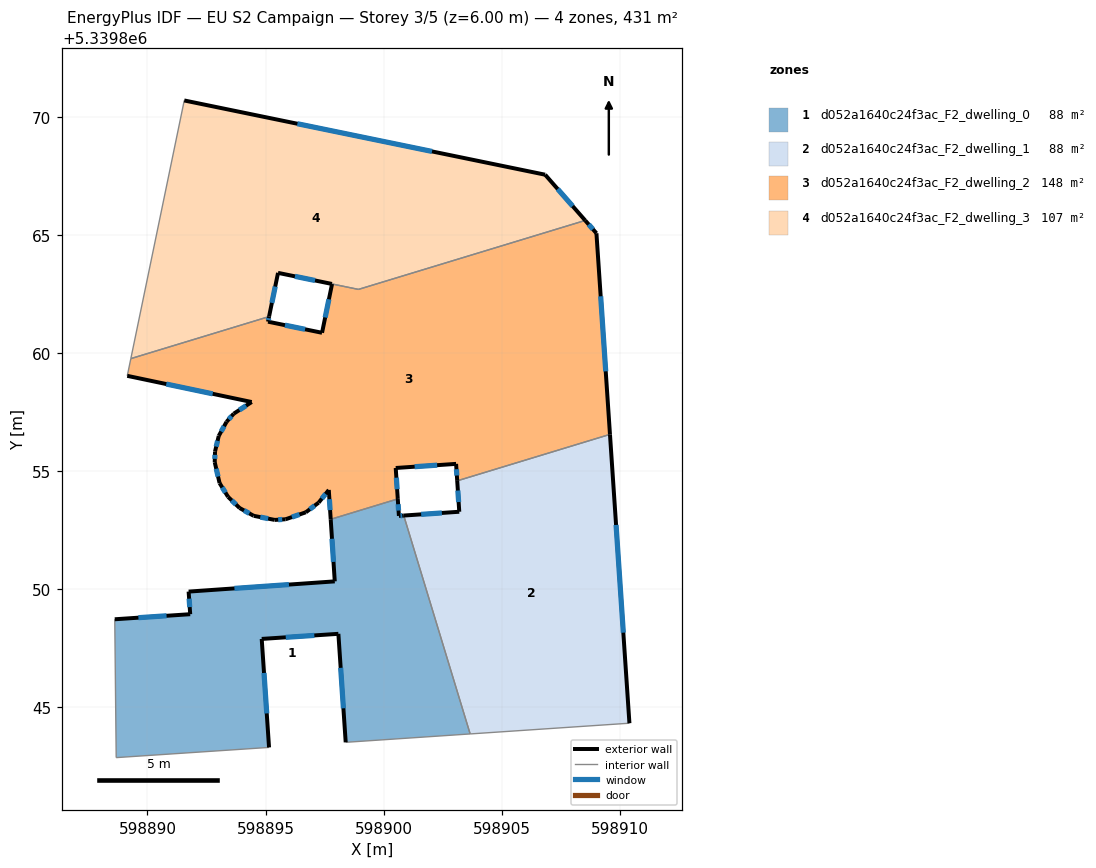
=== STOREY PLAN SPEC (per zone: floor XY polygon, exterior-wall plan segments, windows/doors) ===
zone 1: d052a1640c24f3ac_F2_dwelling_0  (87.6 m²)
  floor: (598900.85, 5339853.13) (598903.66, 5339843.88) (598898.39, 5339843.53) (598898.08, 5339848.12) (598894.84, 5339847.90) (598895.15, 5339843.31) (598888.68, 5339842.88) (598888.61, 5339848.74) (598891.81, 5339848.95) (598891.74, 5339849.91) (598897.93, 5339850.34) (598897.76, 5339852.97) (598900.60, 5339853.83) (598900.65, 5339853.11)
  exterior wall: (598897.76, 5339852.97) – (598897.93, 5339850.34)  [2.6 m]
    window: (598897.81, 5339852.14) – (598897.88, 5339851.16)  [1.1 m²]
  exterior wall: (598900.65, 5339853.11) – (598900.60, 5339853.83)  [0.7 m]
    window: (598900.63, 5339853.34) – (598900.61, 5339853.61)  [0.3 m²]
  exterior wall: (598900.85, 5339853.13) – (598900.65, 5339853.11)  [0.2 m]
    window: (598900.79, 5339853.12) – (598900.71, 5339853.12)  [0.1 m²]
  exterior wall: (598898.08, 5339848.12) – (598898.39, 5339843.53)  [4.6 m]
    window: (598898.18, 5339846.68) – (598898.30, 5339844.97)  [1.9 m²]
  exterior wall: (598894.84, 5339847.90) – (598898.08, 5339848.12)  [3.3 m]
    window: (598895.86, 5339847.97) – (598897.07, 5339848.05)  [1.4 m²]
  exterior wall: (598895.15, 5339843.31) – (598894.84, 5339847.90)  [4.6 m]
    window: (598895.05, 5339844.75) – (598894.94, 5339846.46)  [1.9 m²]
  exterior wall: (598891.81, 5339848.95) – (598888.61, 5339848.74)  [3.2 m]
    window: (598890.81, 5339848.88) – (598889.62, 5339848.80)  [1.3 m²]
  exterior wall: (598891.74, 5339849.91) – (598891.81, 5339848.95)  [1.0 m]
    window: (598891.76, 5339849.61) – (598891.79, 5339849.25)  [0.4 m²]
  exterior wall: (598897.93, 5339850.34) – (598891.74, 5339849.91)  [6.2 m]
    window: (598895.99, 5339850.20) – (598893.68, 5339850.04)  [2.6 m²]
  interior walls: 5
zone 2: d052a1640c24f3ac_F2_dwelling_1  (87.6 m²)
  floor: (598909.58, 5339856.56) (598910.41, 5339844.33) (598903.66, 5339843.88) (598900.85, 5339853.13) (598903.20, 5339853.29) (598903.12, 5339854.60)
  exterior wall: (598910.41, 5339844.33) – (598909.58, 5339856.56)  [12.3 m]
    window: (598910.15, 5339848.17) – (598909.84, 5339852.73)  [5.1 m²]
  exterior wall: (598903.20, 5339853.29) – (598900.85, 5339853.13)  [2.4 m]
    window: (598902.47, 5339853.24) – (598901.59, 5339853.18)  [1.0 m²]
  exterior wall: (598903.12, 5339854.60) – (598903.20, 5339853.29)  [1.3 m]
    window: (598903.14, 5339854.19) – (598903.18, 5339853.70)  [0.5 m²]
  interior walls: 3
zone 3: d052a1640c24f3ac_F2_dwelling_2  (148.4 m²)
  floor: (598909.01, 5339865.08) (598909.58, 5339856.56) (598903.12, 5339854.60) (598903.07, 5339855.32) (598900.51, 5339855.14) (598900.60, 5339853.83) (598897.76, 5339852.97) (598897.68, 5339854.21) (598897.25, 5339853.67) (598896.70, 5339853.26) (598895.85, 5339852.97) (598895.39, 5339852.94) (598894.50, 5339853.12) (598893.90, 5339853.45) (598893.41, 5339853.92) (598893.05, 5339854.50) (598892.85, 5339855.39) (598892.86, 5339855.84) (598893.02, 5339856.50) (598893.35, 5339857.10) (598893.65, 5339857.44) (598894.41, 5339857.93) (598889.15, 5339859.04) (598889.30, 5339859.77) (598895.15, 5339861.55) (598895.10, 5339861.34) (598897.39, 5339860.87) (598897.82, 5339862.93) (598898.93, 5339862.70) (598908.54, 5339865.62)
  exterior wall: (598895.39, 5339852.94) – (598895.85, 5339852.97)  [0.5 m]
    window: (598895.53, 5339852.95) – (598895.71, 5339852.96)  [0.2 m²]
  exterior wall: (598894.50, 5339853.12) – (598895.39, 5339852.94)  [0.9 m]
    window: (598894.78, 5339853.06) – (598895.11, 5339853.00)  [0.4 m²]
  exterior wall: (598893.90, 5339853.45) – (598894.50, 5339853.12)  [0.7 m]
    window: (598894.09, 5339853.34) – (598894.31, 5339853.22)  [0.3 m²]
  exterior wall: (598893.41, 5339853.92) – (598893.90, 5339853.45)  [0.7 m]
    window: (598893.57, 5339853.77) – (598893.75, 5339853.59)  [0.3 m²]
  exterior wall: (598893.05, 5339854.50) – (598893.41, 5339853.92)  [0.7 m]
    window: (598893.17, 5339854.32) – (598893.30, 5339854.10)  [0.3 m²]
  exterior wall: (598892.85, 5339855.39) – (598893.05, 5339854.50)  [0.9 m]
    window: (598892.91, 5339855.11) – (598892.99, 5339854.78)  [0.4 m²]
  exterior wall: (598892.86, 5339855.84) – (598892.85, 5339855.39)  [0.5 m]
    window: (598892.86, 5339855.70) – (598892.85, 5339855.53)  [0.2 m²]
  exterior wall: (598893.02, 5339856.50) – (598892.86, 5339855.84)  [0.7 m]
    window: (598892.97, 5339856.29) – (598892.91, 5339856.05)  [0.3 m²]
  exterior wall: (598893.35, 5339857.10) – (598893.02, 5339856.50)  [0.7 m]
    window: (598893.25, 5339856.91) – (598893.12, 5339856.69)  [0.3 m²]
  exterior wall: (598893.65, 5339857.44) – (598893.35, 5339857.10)  [0.5 m]
    window: (598893.56, 5339857.33) – (598893.44, 5339857.20)  [0.2 m²]
  exterior wall: (598894.41, 5339857.93) – (598893.65, 5339857.44)  [0.9 m]
    window: (598894.18, 5339857.78) – (598893.89, 5339857.60)  [0.4 m²]
  exterior wall: (598889.15, 5339859.04) – (598894.41, 5339857.93)  [5.4 m]
    window: (598890.80, 5339858.70) – (598892.76, 5339858.28)  [2.2 m²]
  exterior wall: (598895.10, 5339861.34) – (598895.15, 5339861.55)  [0.2 m]
    window: (598895.12, 5339861.40) – (598895.14, 5339861.48)  [0.1 m²]
  exterior wall: (598897.39, 5339860.87) – (598895.10, 5339861.34)  [2.3 m]
    window: (598896.68, 5339861.01) – (598895.82, 5339861.19)  [1.0 m²]
  exterior wall: (598897.82, 5339862.93) – (598897.39, 5339860.87)  [2.1 m]
    window: (598897.68, 5339862.29) – (598897.52, 5339861.51)  [0.9 m²]
  exterior wall: (598909.01, 5339865.08) – (598908.54, 5339865.62)  [0.7 m]
    window: (598908.86, 5339865.25) – (598908.68, 5339865.45)  [0.3 m²]
  exterior wall: (598909.58, 5339856.56) – (598909.01, 5339865.08)  [8.5 m]
    window: (598909.40, 5339859.23) – (598909.19, 5339862.41)  [3.6 m²]
  exterior wall: (598903.07, 5339855.32) – (598903.12, 5339854.60)  [0.7 m]
    window: (598903.08, 5339855.09) – (598903.10, 5339854.82)  [0.3 m²]
  exterior wall: (598900.51, 5339855.14) – (598903.07, 5339855.32)  [2.6 m]
    window: (598901.31, 5339855.20) – (598902.27, 5339855.26)  [1.1 m²]
  exterior wall: (598900.60, 5339853.83) – (598900.51, 5339855.14)  [1.3 m]
    window: (598900.57, 5339854.24) – (598900.54, 5339854.73)  [0.5 m²]
  exterior wall: (598897.68, 5339854.21) – (598897.76, 5339852.97)  [1.2 m]
    window: (598897.70, 5339853.82) – (598897.73, 5339853.36)  [0.5 m²]
  exterior wall: (598897.25, 5339853.67) – (598897.68, 5339854.21)  [0.7 m]
    window: (598897.38, 5339853.84) – (598897.54, 5339854.04)  [0.3 m²]
  exterior wall: (598896.70, 5339853.26) – (598897.25, 5339853.67)  [0.7 m]
    window: (598896.88, 5339853.39) – (598897.08, 5339853.55)  [0.3 m²]
  exterior wall: (598895.85, 5339852.97) – (598896.70, 5339853.26)  [0.9 m]
    window: (598896.12, 5339853.06) – (598896.44, 5339853.17)  [0.4 m²]
  interior walls: 6
zone 4: d052a1640c24f3ac_F2_dwelling_3  (107.4 m²)
  floor: (598906.84, 5339867.56) (598908.54, 5339865.62) (598898.93, 5339862.70) (598895.53, 5339863.40) (598895.15, 5339861.55) (598889.30, 5339859.77) (598891.56, 5339870.70)
  exterior wall: (598895.53, 5339863.40) – (598897.81, 5339862.93)  [2.3 m]
    window: (598896.24, 5339863.26) – (598897.10, 5339863.08)  [1.0 m²]
  exterior wall: (598895.15, 5339861.55) – (598895.53, 5339863.40)  [1.9 m]
    window: (598895.27, 5339862.13) – (598895.41, 5339862.82)  [0.8 m²]
  exterior wall: (598906.84, 5339867.56) – (598891.56, 5339870.70)  [15.6 m]
    window: (598902.05, 5339868.55) – (598896.35, 5339869.72)  [6.5 m²]
  exterior wall: (598908.54, 5339865.62) – (598906.84, 5339867.56)  [2.6 m]
    window: (598908.00, 5339866.23) – (598907.37, 5339866.95)  [1.1 m²]
  interior walls: 4

=== DERIVED (storey summary) ===
Building: EU S2 Campaign
Storey: 3 of 5  (floor level z = 6.00 m)
Storey gross floor area: 431.0 m²
Zones on this storey: 4
  - d052a1640c24f3ac_F2_dwelling_0: floor 87.6 m²; exterior wall 26.4 m (79.2 m²); 9 window(s) 11.0 m²; WWR 13.9%
  - d052a1640c24f3ac_F2_dwelling_1: floor 87.6 m²; exterior wall 15.9 m (47.8 m²); 3 window(s) 6.6 m²; WWR 13.9%
  - d052a1640c24f3ac_F2_dwelling_2: floor 148.4 m²; exterior wall 34.9 m (104.8 m²); 24 window(s) 14.6 m²; WWR 13.9%
  - d052a1640c24f3ac_F2_dwelling_3: floor 107.4 m²; exterior wall 22.4 m (67.2 m²); 4 window(s) 9.4 m²; WWR 13.9%
Zone adjacency (shared interzone walls):
  - d052a1640c24f3ac_F2_dwelling_0 ↔ d052a1640c24f3ac_F2_dwelling_1
  - d052a1640c24f3ac_F2_dwelling_0 ↔ d052a1640c24f3ac_F2_dwelling_2
  - d052a1640c24f3ac_F2_dwelling_1 ↔ d052a1640c24f3ac_F2_dwelling_2
  - d052a1640c24f3ac_F2_dwelling_2 ↔ d052a1640c24f3ac_F2_dwelling_3